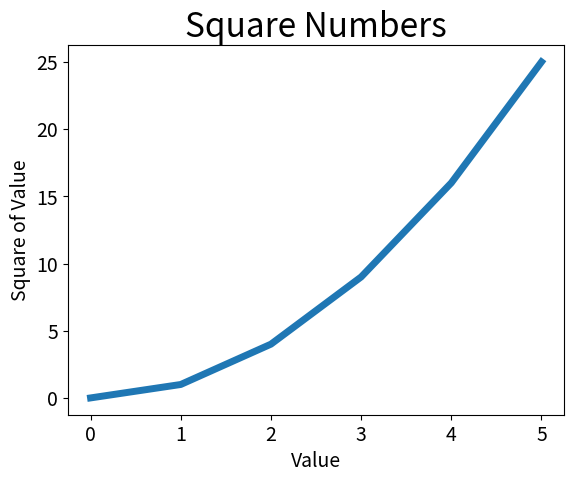

Source code (Python):
"""
Python 3.6
[redacted]
"""
import matplotlib.pyplot as plt


def main():
    squares = [x*x for x in range(6)]
    plt.plot(squares, linewidth=5)

    # Set chart title and label axes.
    plt.title('Square Numbers', fontsize=24)
    plt.xlabel('Value', fontsize=14)
    plt.ylabel('Square of Value', fontsize=14)

    # Set size of tick labels.
    plt.tick_params(axis='both', labelsize=14)

    plt.show()


if __name__ == '__main__':
    main()
